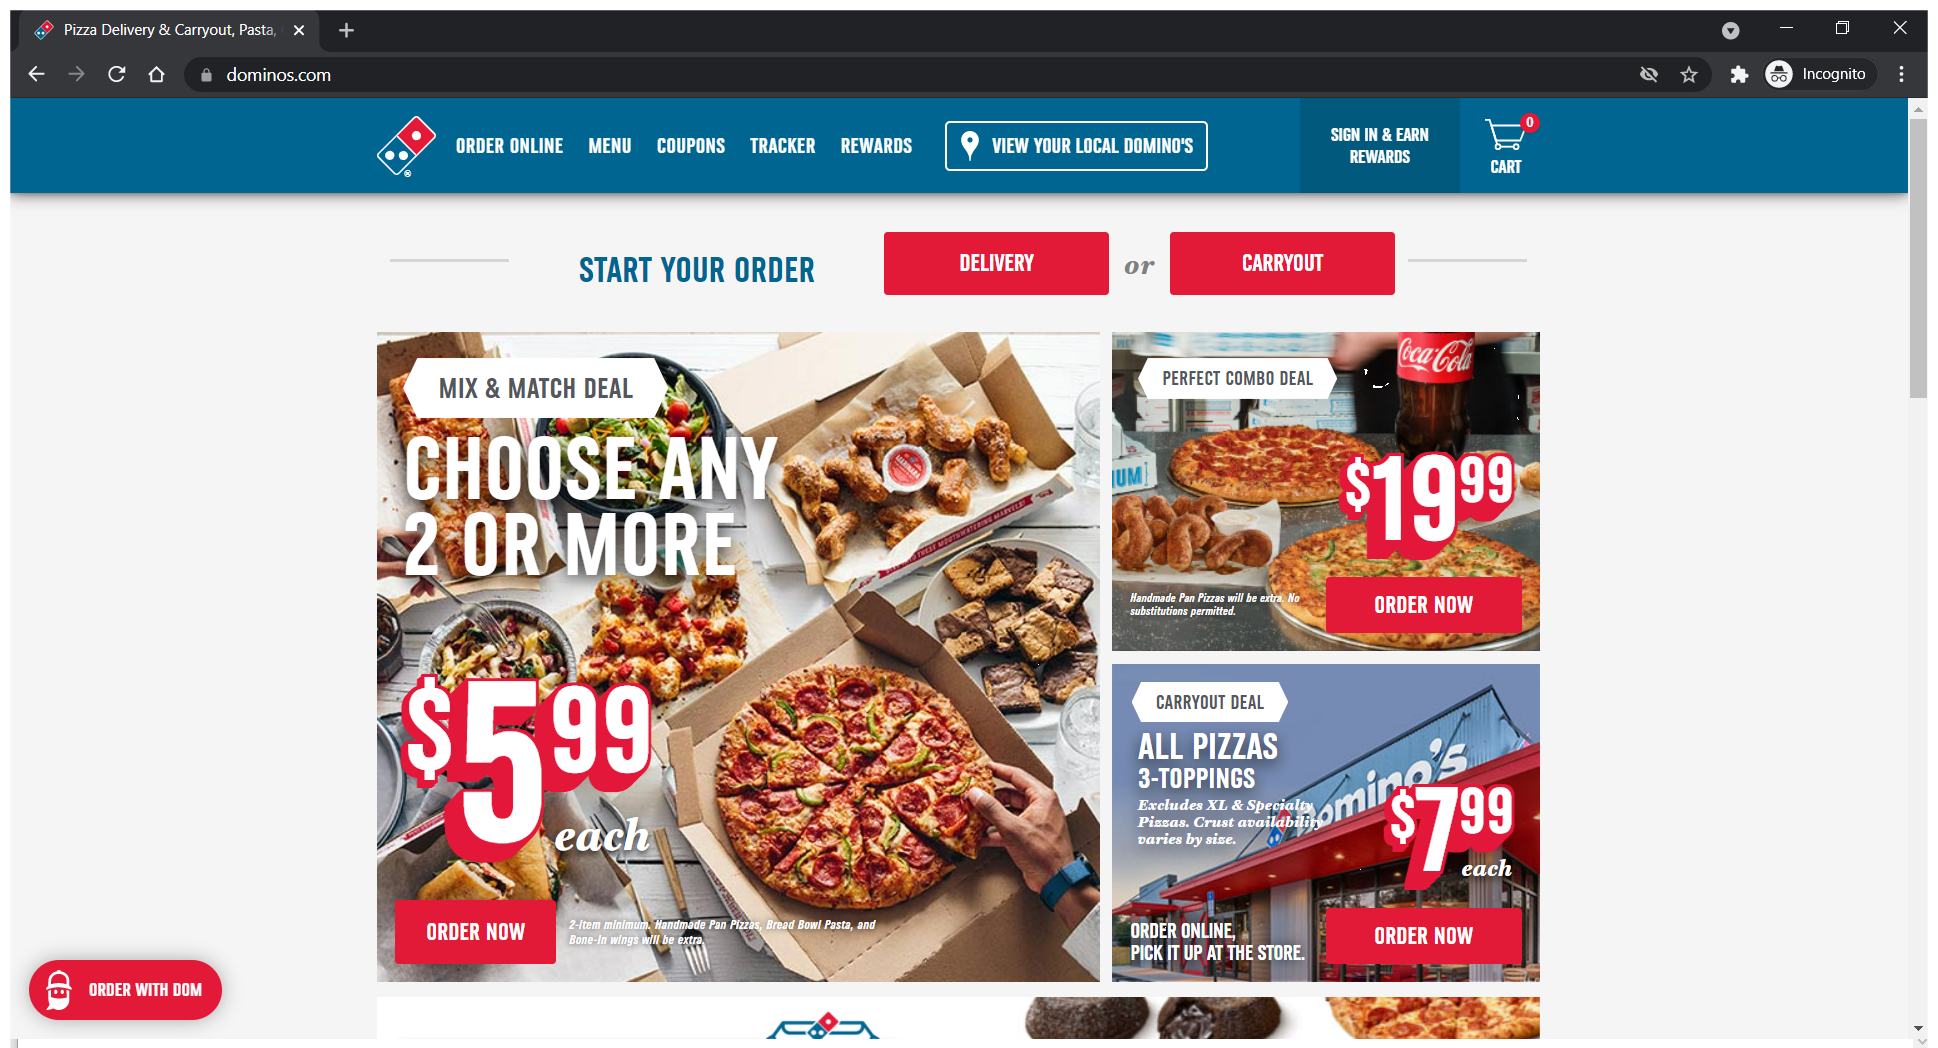
Workflow: StartOrder

Step 1: Use Application/Browser 'Home' in window '*Pizza*' (chrome.exe)

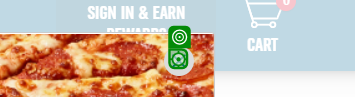
Step 2: check 'ButtonPopUpClose'

Step 3: click on 'ButtonPopUpClose' (same screen as step 2)

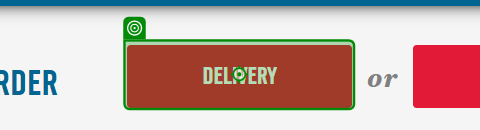
Step 4: click on 'BtnDelivery'